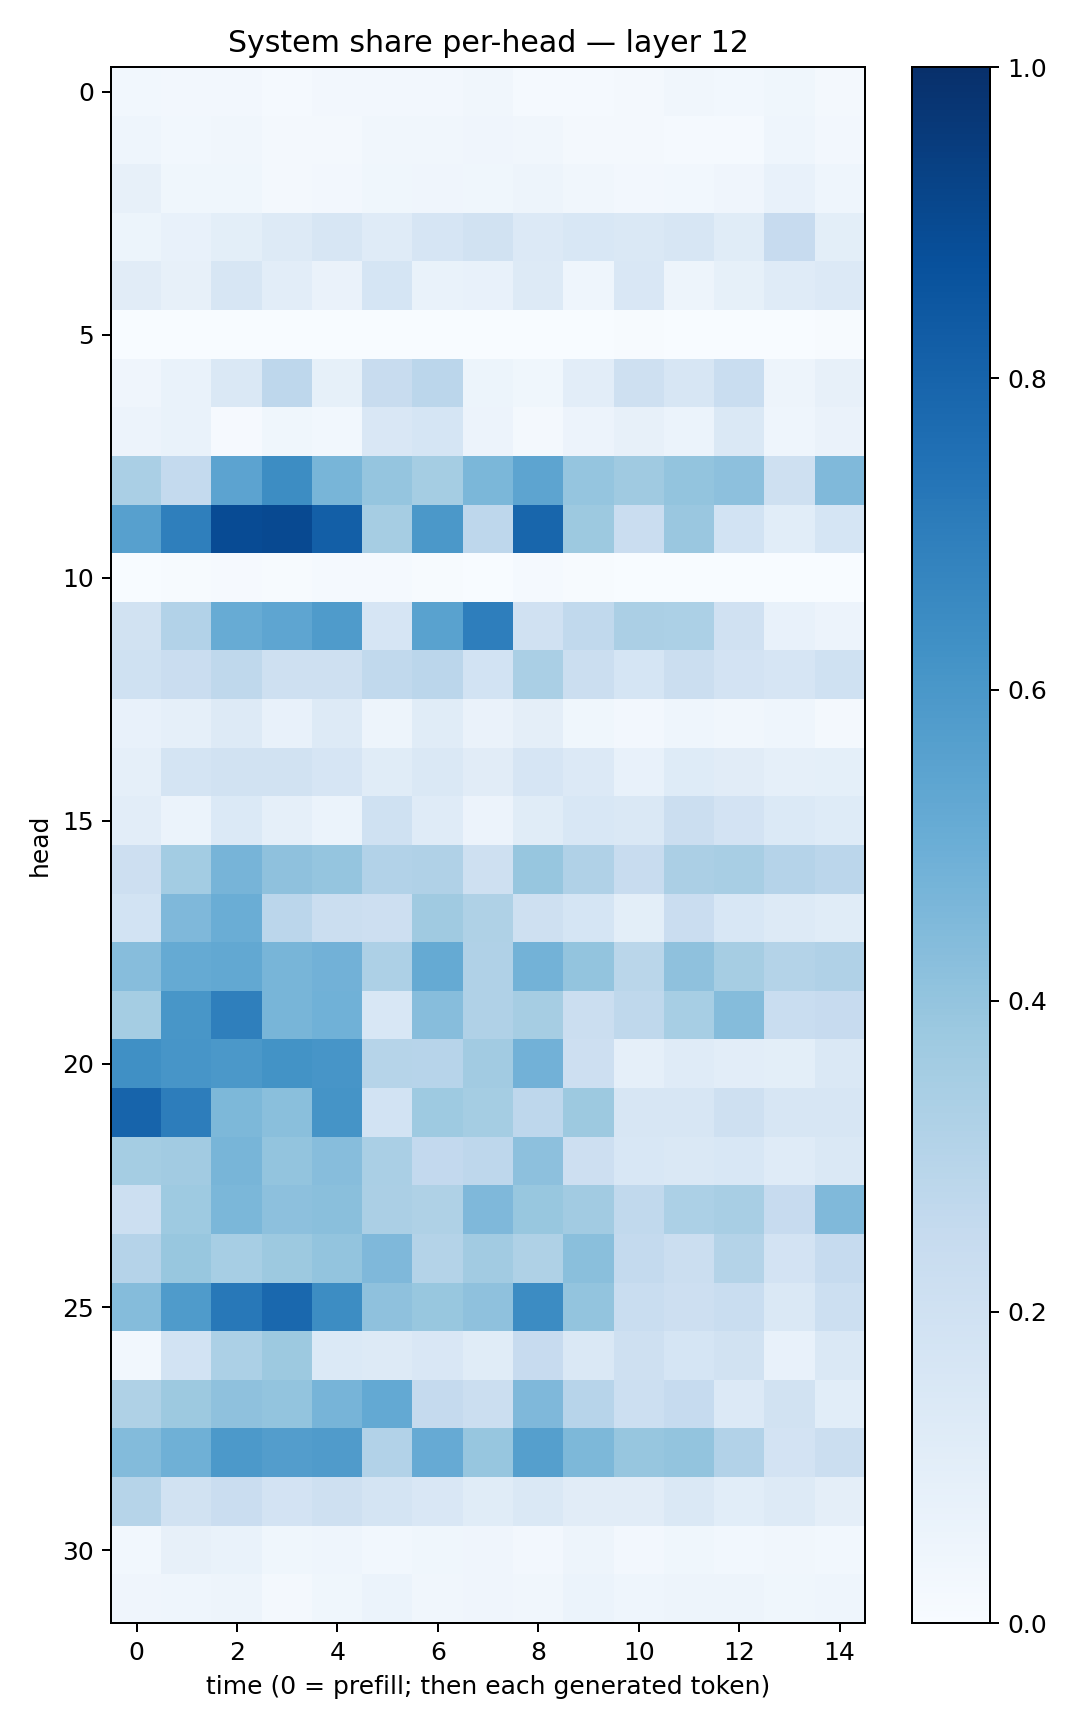

The table this chart was drawn from, first rows:
0.028042028, 0.026509495, 0.026085304, 0.013630669, 0.024866387, 0.02607337, 0.025235865, 0.031623375, 0.0147704175, 0.012836586, 0.019108914, 0.03504408, 0.02783816, 0.0353939, 0.016159767
0.04671, 0.02995, 0.03455, 0.01661, 0.02193, 0.03349, 0.03379, 0.04012, 0.03188, 0.02278, 0.01751, 0.01427, 0.01379, 0.0455, 0.02624
0.08029, 0.03766, 0.03694, 0.02232, 0.02471, 0.03538, 0.03926, 0.03601, 0.04698, 0.03331, 0.02403, 0.03108, 0.04057, 0.07252, 0.04617
0.05211, 0.07462, 0.1006, 0.1299, 0.1569, 0.1191, 0.1655, 0.1944, 0.1366, 0.1538, 0.1481, 0.1609, 0.1157, 0.2447, 0.09983
0.1102, 0.08095, 0.1636, 0.1042, 0.06274, 0.1706, 0.06778, 0.07431, 0.1251, 0.04419, 0.1519, 0.04839, 0.08311, 0.1176, 0.1361
0.0008049, 0.001009, 0.0005192, 0.001886, 0.0003414, 0.001377, 0.0003519, 0.001509, 0.002225, 0.003108, 0.004806, 0.0008517, 0.00122, 0.003348, 0.004205
0.04158, 0.0685, 0.1421, 0.2735, 0.08248, 0.2392, 0.2822, 0.05261, 0.03708, 0.105, 0.2085, 0.1615, 0.2318, 0.04853, 0.08048
0.05837, 0.06824, 0.009993, 0.03589, 0.03013, 0.1512, 0.1688, 0.0549, 0.02198, 0.05682, 0.082, 0.06117, 0.1427, 0.04597, 0.06519
0.3391, 0.2542, 0.5437, 0.6422, 0.4678, 0.3947, 0.3525, 0.4602, 0.5411, 0.3963, 0.3701, 0.3998, 0.4172, 0.2087, 0.4472
0.5605, 0.6948, 0.8939, 0.9007, 0.8191, 0.3514, 0.5941, 0.2748, 0.7915, 0.3767, 0.2274, 0.3846, 0.1841, 0.1061, 0.1682
0.001079, 0.006335, 0.008284, 0.006476, 0.01176, 0.01519, 0.007655, 0.002838, 0.01526, 0.005399, 0.001455, 0.001771, 0.002687, 0.0009032, 0.00351
0.1896, 0.311, 0.5088, 0.5378, 0.584, 0.1644, 0.5529, 0.6965, 0.1975, 0.2645, 0.3326, 0.3283, 0.1972, 0.07361, 0.05583
0.2006, 0.2297, 0.2729, 0.2096, 0.2075, 0.2649, 0.2839, 0.1841, 0.3372, 0.2254, 0.1718, 0.2258, 0.1812, 0.1652, 0.1996
0.0743, 0.08692, 0.1254, 0.0775, 0.1307, 0.04953, 0.1167, 0.06288, 0.09606, 0.03627, 0.02467, 0.04423, 0.03215, 0.04662, 0.0205
0.08984, 0.1763, 0.193, 0.1886, 0.1677, 0.1154, 0.1433, 0.1104, 0.1644, 0.1336, 0.0759, 0.1231, 0.1126, 0.08888, 0.09233
0.1033, 0.06114, 0.1394, 0.08625, 0.06125, 0.2029, 0.119, 0.05709, 0.1139, 0.1549, 0.1446, 0.2246, 0.181, 0.1396, 0.1243
0.2114, 0.3568, 0.4721, 0.4108, 0.398, 0.3095, 0.3196, 0.2102, 0.3918, 0.3169, 0.2421, 0.3358, 0.3423, 0.3028, 0.2829
0.187, 0.4494, 0.5038, 0.2826, 0.2234, 0.2147, 0.3696, 0.3214, 0.2101, 0.1701, 0.09952, 0.2275, 0.1557, 0.131, 0.117
0.43, 0.5156, 0.5239, 0.4678, 0.4832, 0.3261, 0.5163, 0.3189, 0.4788, 0.4012, 0.2867, 0.4123, 0.3478, 0.307, 0.3183
0.3529, 0.6042, 0.6946, 0.4656, 0.4874, 0.1553, 0.432, 0.3194, 0.3507, 0.2212, 0.2709, 0.3452, 0.4356, 0.2327, 0.2431
0.6321, 0.6058, 0.5969, 0.6174, 0.6077, 0.2969, 0.2966, 0.3633, 0.484, 0.2147, 0.08905, 0.1182, 0.104, 0.101, 0.1407
0.8007, 0.7016, 0.4537, 0.4245, 0.6165, 0.1856, 0.3733, 0.3548, 0.2772, 0.3772, 0.1609, 0.1636, 0.2054, 0.1598, 0.1591
0.3525, 0.3597, 0.4671, 0.402, 0.4307, 0.3389, 0.2605, 0.2756, 0.4151, 0.2134, 0.1546, 0.1481, 0.1549, 0.1199, 0.1451
0.217, 0.3741, 0.4583, 0.4149, 0.4249, 0.3344, 0.3226, 0.4521, 0.3873, 0.3614, 0.262, 0.3286, 0.3414, 0.2447, 0.4467
0.3028, 0.3877, 0.3469, 0.3752, 0.4014, 0.4501, 0.3086, 0.3617, 0.3213, 0.4245, 0.2563, 0.2191, 0.3075, 0.1797, 0.2488
0.4366, 0.5828, 0.722, 0.7851, 0.6423, 0.4107, 0.3906, 0.411, 0.6455, 0.4007, 0.2329, 0.2143, 0.2341, 0.1419, 0.2155
0.02757, 0.1841, 0.3294, 0.3756, 0.1397, 0.1262, 0.1521, 0.1152, 0.2457, 0.1453, 0.2033, 0.169, 0.1914, 0.07486, 0.146
0.3211, 0.3769, 0.4116, 0.3993, 0.4711, 0.522, 0.2514, 0.2194, 0.4527, 0.2935, 0.2159, 0.2478, 0.1365, 0.1883, 0.1065
0.4402, 0.4909, 0.5917, 0.5717, 0.5795, 0.3101, 0.5143, 0.394, 0.5644, 0.4552, 0.3923, 0.3987, 0.3103, 0.1802, 0.2191
0.297, 0.1951, 0.2289, 0.1828, 0.2089, 0.172, 0.1508, 0.116, 0.1468, 0.1109, 0.1127, 0.1428, 0.1072, 0.1305, 0.09763
0.02836, 0.07924, 0.07012, 0.03608, 0.04524, 0.03005, 0.03553, 0.04154, 0.02721, 0.04886, 0.02623, 0.03727, 0.02823, 0.03366, 0.02811
0.04029, 0.04687, 0.04851, 0.02023, 0.03617, 0.06116, 0.03502, 0.04038, 0.03424, 0.05924, 0.04321, 0.0474, 0.05063, 0.03816, 0.04563
